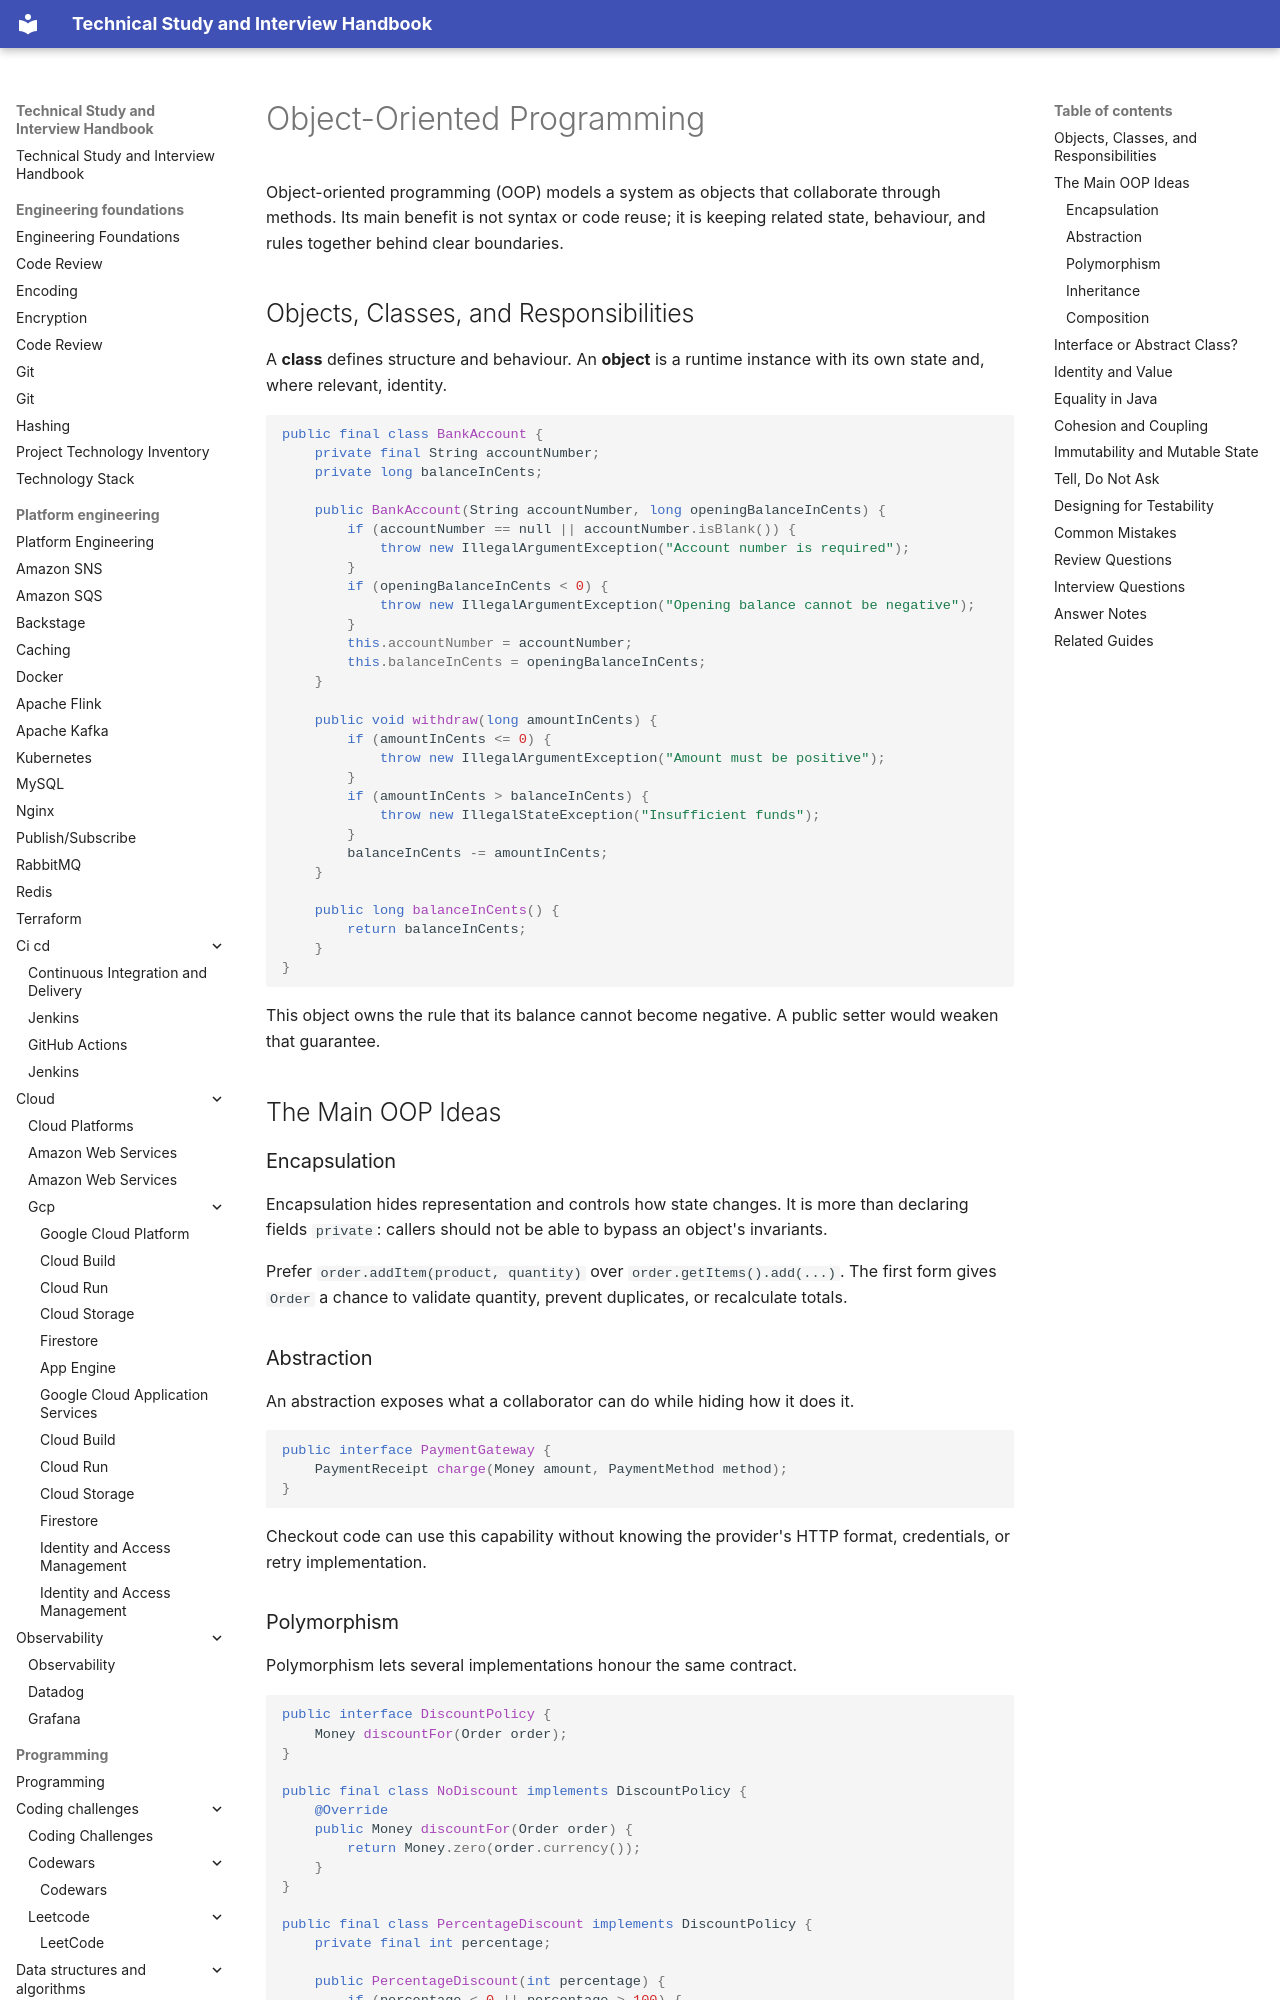

repository: DonalGeraghty/study-repository · page: software-design/object-oriented-programming/index.html · generator: mkdocs

---
tags:
  - software-design
---

# Object-Oriented Programming

Object-oriented programming (OOP) models a system as objects that collaborate through methods. Its main benefit is not syntax or code reuse; it is keeping related state, behaviour, and rules together behind clear boundaries.

## Objects, Classes, and Responsibilities

A **class** defines structure and behaviour. An **object** is a runtime instance with its own state and, where relevant, identity.

```java
public final class BankAccount {
    private final String accountNumber;
    private long balanceInCents;

    public BankAccount(String accountNumber, long openingBalanceInCents) {
        if (accountNumber == null || accountNumber.isBlank()) {
            throw new IllegalArgumentException("Account number is required");
        }
        if (openingBalanceInCents < 0) {
            throw new IllegalArgumentException("Opening balance cannot be negative");
        }
        this.accountNumber = accountNumber;
        this.balanceInCents = openingBalanceInCents;
    }

    public void withdraw(long amountInCents) {
        if (amountInCents <= 0) {
            throw new IllegalArgumentException("Amount must be positive");
        }
        if (amountInCents > balanceInCents) {
            throw new IllegalStateException("Insufficient funds");
        }
        balanceInCents -= amountInCents;
    }

    public long balanceInCents() {
        return balanceInCents;
    }
}
```

This object owns the rule that its balance cannot become negative. A public setter would weaken that guarantee.

## The Main OOP Ideas

### Encapsulation

Encapsulation hides representation and controls how state changes. It is more than declaring fields `private`: callers should not be able to bypass an object's invariants.

Prefer `order.addItem(product, quantity)` over `order.getItems().add(...)`. The first form gives `Order` a chance to validate quantity, prevent duplicates, or recalculate totals.

### Abstraction

An abstraction exposes what a collaborator can do while hiding how it does it.

```java
public interface PaymentGateway {
    PaymentReceipt charge(Money amount, PaymentMethod method);
}
```

Checkout code can use this capability without knowing the provider's HTTP format, credentials, or retry implementation.
